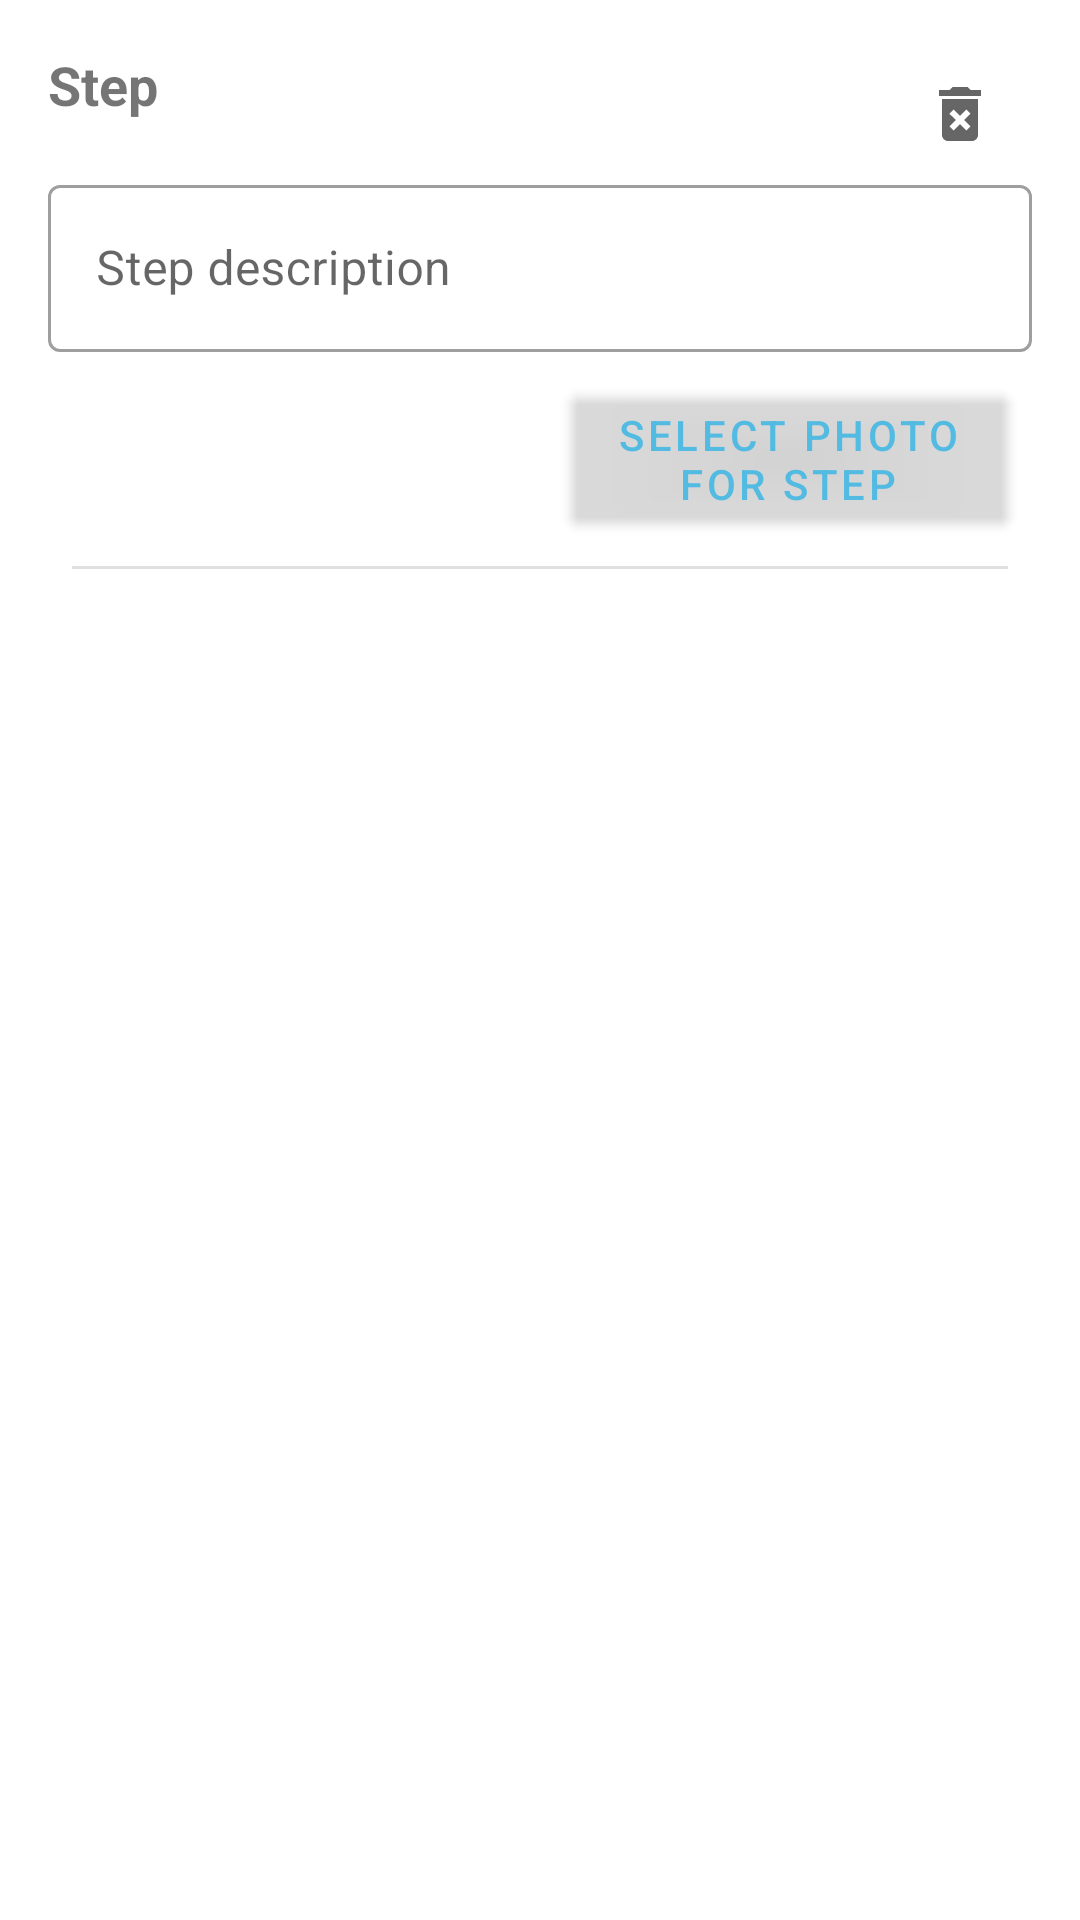

Layout XML and referenced resources for this Android screen:
<!-- AndroidManifest.xml: application theme Theme.CookBook -->
<!-- res/layout/card_edit_step.xml -->
<?xml version="1.0" encoding="utf-8"?>
<androidx.constraintlayout.widget.ConstraintLayout xmlns:android="http://schemas.android.com/apk/res/android"
    xmlns:app="http://schemas.android.com/apk/res-auto"
    xmlns:tools="http://schemas.android.com/tools"
    android:id="@+id/constraintLayoutRecipe"
    android:layout_width="match_parent"
    android:layout_height="wrap_content"
    android:padding="@dimen/common_spacing">

    <androidx.appcompat.widget.AppCompatTextView
        android:id="@+id/stepInscriprtion"
        android:layout_width="wrap_content"
        android:layout_height="wrap_content"
        android:paddingBottom="@dimen/common_spacing"
        android:text="@string/step"
        android:textSize="@dimen/title_text_size"
        android:textStyle="bold"
        app:layout_constraintStart_toStartOf="parent"
        app:layout_constraintTop_toTopOf="parent" />



    <com.google.android.material.button.MaterialButton
        android:id="@+id/editStep"
        style="@style/Widget.AppTheme.EditButton"
        android:layout_width="wrap_content"
        android:layout_height="wrap_content"
        app:layout_constraintStart_toEndOf="@id/deleteStep"
        app:layout_constraintTop_toTopOf="parent" />

    <com.google.android.material.button.MaterialButton
        android:id="@+id/deleteStep"
        style="@style/Widget.AppTheme.DeleteButton"
        android:layout_width="wrap_content"
        android:layout_height="wrap_content"
        app:layout_constraintEnd_toEndOf="parent"
        app:layout_constraintTop_toTopOf="parent" />

    <com.google.android.material.textfield.TextInputLayout
        android:id="@+id/stepContentLayout"
        style="@style/Widget.MaterialComponents.TextInputLayout.OutlinedBox"
        android:layout_width="match_parent"
        android:layout_height="wrap_content"
        android:hint="@string/stepDescription"
        app:layout_constraintStart_toStartOf="parent"
        app:layout_constraintTop_toBottomOf="@id/stepInscriprtion">

        <com.google.android.material.textfield.TextInputEditText
            android:id="@+id/stepContent"
            android:layout_width="match_parent"
            android:layout_height="wrap_content" />

    </com.google.android.material.textfield.TextInputLayout>

    <androidx.appcompat.widget.AppCompatImageView
        android:id="@+id/stepPhoto"
        android:layout_width="match_parent"
        android:layout_height="@dimen/imageHeight"
        android:scaleType="fitCenter"
        android:visibility="gone"
        app:layout_constraintStart_toEndOf="parent"
        app:layout_constraintStart_toStartOf="parent"
        app:layout_constraintTop_toBottomOf="@id/stepContentLayout"
        tools:src="@tools:sample/avatars"
        tools:visibility="visible" />

    <com.google.android.material.button.MaterialButton
        android:id="@+id/selectStepPhoto"
        android:layout_width="wrap_content"
        android:layout_height="wrap_content"
        android:layout_margin="@dimen/small_space"
        android:alpha="0.8"
        android:backgroundTint="@android:color/transparent"
        android:text="@string/selectStepPhoto"
        android:textColor="@android:color/holo_blue_light"
        app:layout_constraintEnd_toEndOf="parent"
        app:layout_constraintTop_toBottomOf="@id/stepContentLayout" />

    <androidx.constraintlayout.widget.Barrier
        android:id="@+id/barrier2"
        android:layout_width="wrap_content"
        android:layout_height="wrap_content"
        app:barrierDirection="bottom"
        app:constraint_referenced_ids="stepPhoto, selectStepPhoto"/>

    <com.google.android.material.divider.MaterialDivider
        android:layout_width="match_parent"
        android:layout_height="wrap_content"
        android:layout_margin="@dimen/small_space"
        app:layout_constraintStart_toStartOf="parent"
        app:layout_constraintTop_toBottomOf="@id/barrier2" />

</androidx.constraintlayout.widget.ConstraintLayout>
<!-- resources referenced by this layout -->
<resources>
  <dimen name="common_spacing">16dp</dimen>
  <dimen name="imageHeight">200dp</dimen>
  <dimen name="small_space">8dp</dimen>
  <dimen name="title_text_size">18sp</dimen>
  <string name="selectStepPhoto">Select photo\nfor step</string>
  <string name="step">"Step "</string>
  <string name="stepDescription">Step description</string>
  <style name="Widget.AppTheme.DeleteButton" parent="Widget.MaterialComponents.Button.TextButton.Icon">
          <item name="iconTint">@color/counterTextColor</item>
          <item name="android:textColor">@color/counterTextColor</item>
          <item name="android:minWidth">@dimen/icon_options_size</item>
          <item name="android:minHeight">@dimen/icon_options_size</item>
          <item name="icon">@drawable/ic_delete_24dp</item>
      </style>
  <style name="Widget.AppTheme.EditButton" parent="Widget.MaterialComponents.Button.TextButton.Icon">
          <item name="iconTint">@color/counterTextColor</item>
          <item name="android:textColor">@color/counterTextColor</item>
          <item name="android:minWidth">@dimen/icon_options_size</item>
          <item name="android:minHeight">@dimen/icon_options_size</item>
          <item name="icon">@drawable/ic_edit_24dp</item>
      </style>
  <style name="Theme.CookBook" parent="Theme.MaterialComponents.DayNight.DarkActionBar">
          
          <item name="colorPrimary">@color/purple_500</item>
          <item name="colorPrimaryVariant">@color/purple_700</item>
          <item name="colorOnPrimary">@color/white</item>
          
          <item name="colorSecondary">@color/teal_200</item>
          <item name="colorSecondaryVariant">@color/teal_700</item>
          <item name="colorOnSecondary">@color/black</item>
          
          <item name="android:statusBarColor">?attr/colorPrimaryVariant</item>
          
      </style>
  <color name="counterTextColor">#666666</color>
  <dimen name="icon_options_size">24dp</dimen>
  <!-- drawable ic_delete_24dp (drawable) -->
  <vector android:height="24dp" android:tint="#504A4A"
      android:viewportHeight="24" android:viewportWidth="24"
      android:width="24dp" xmlns:android="http://schemas.android.com/apk/res/android">
      <path android:fillColor="@android:color/white" android:pathData="M6,19c0,1.1 0.9,2 2,2h8c1.1,0 2,-0.9 2,-2L18,7L6,7v12zM8.46,11.88l1.41,-1.41L12,12.59l2.12,-2.12 1.41,1.41L13.41,14l2.12,2.12 -1.41,1.41L12,15.41l-2.12,2.12 -1.41,-1.41L10.59,14l-2.13,-2.12zM15.5,4l-1,-1h-5l-1,1L5,4v2h14L19,4z"/>
  </vector>
  <!-- drawable ic_edit_24dp (drawable) -->
  <vector android:height="24dp" android:tint="#504A4A"
      android:viewportHeight="24" android:viewportWidth="24"
      android:width="24dp" xmlns:android="http://schemas.android.com/apk/res/android">
      <path android:fillColor="@android:color/white" android:pathData="M3,17.25V21h3.75L17.81,9.94l-3.75,-3.75L3,17.25zM20.71,7.04c0.39,-0.39 0.39,-1.02 0,-1.41l-2.34,-2.34c-0.39,-0.39 -1.02,-0.39 -1.41,0l-1.83,1.83 3.75,3.75 1.83,-1.83z"/>
  </vector>
  <color name="purple_500">#FF6200EE</color>
  <color name="purple_700">#FF3700B3</color>
  <color name="white">#FFFFFFFF</color>
  <color name="teal_200">#FF03DAC5</color>
  <color name="teal_700">#FF018786</color>
  <color name="black">#FF000000</color>
</resources>
